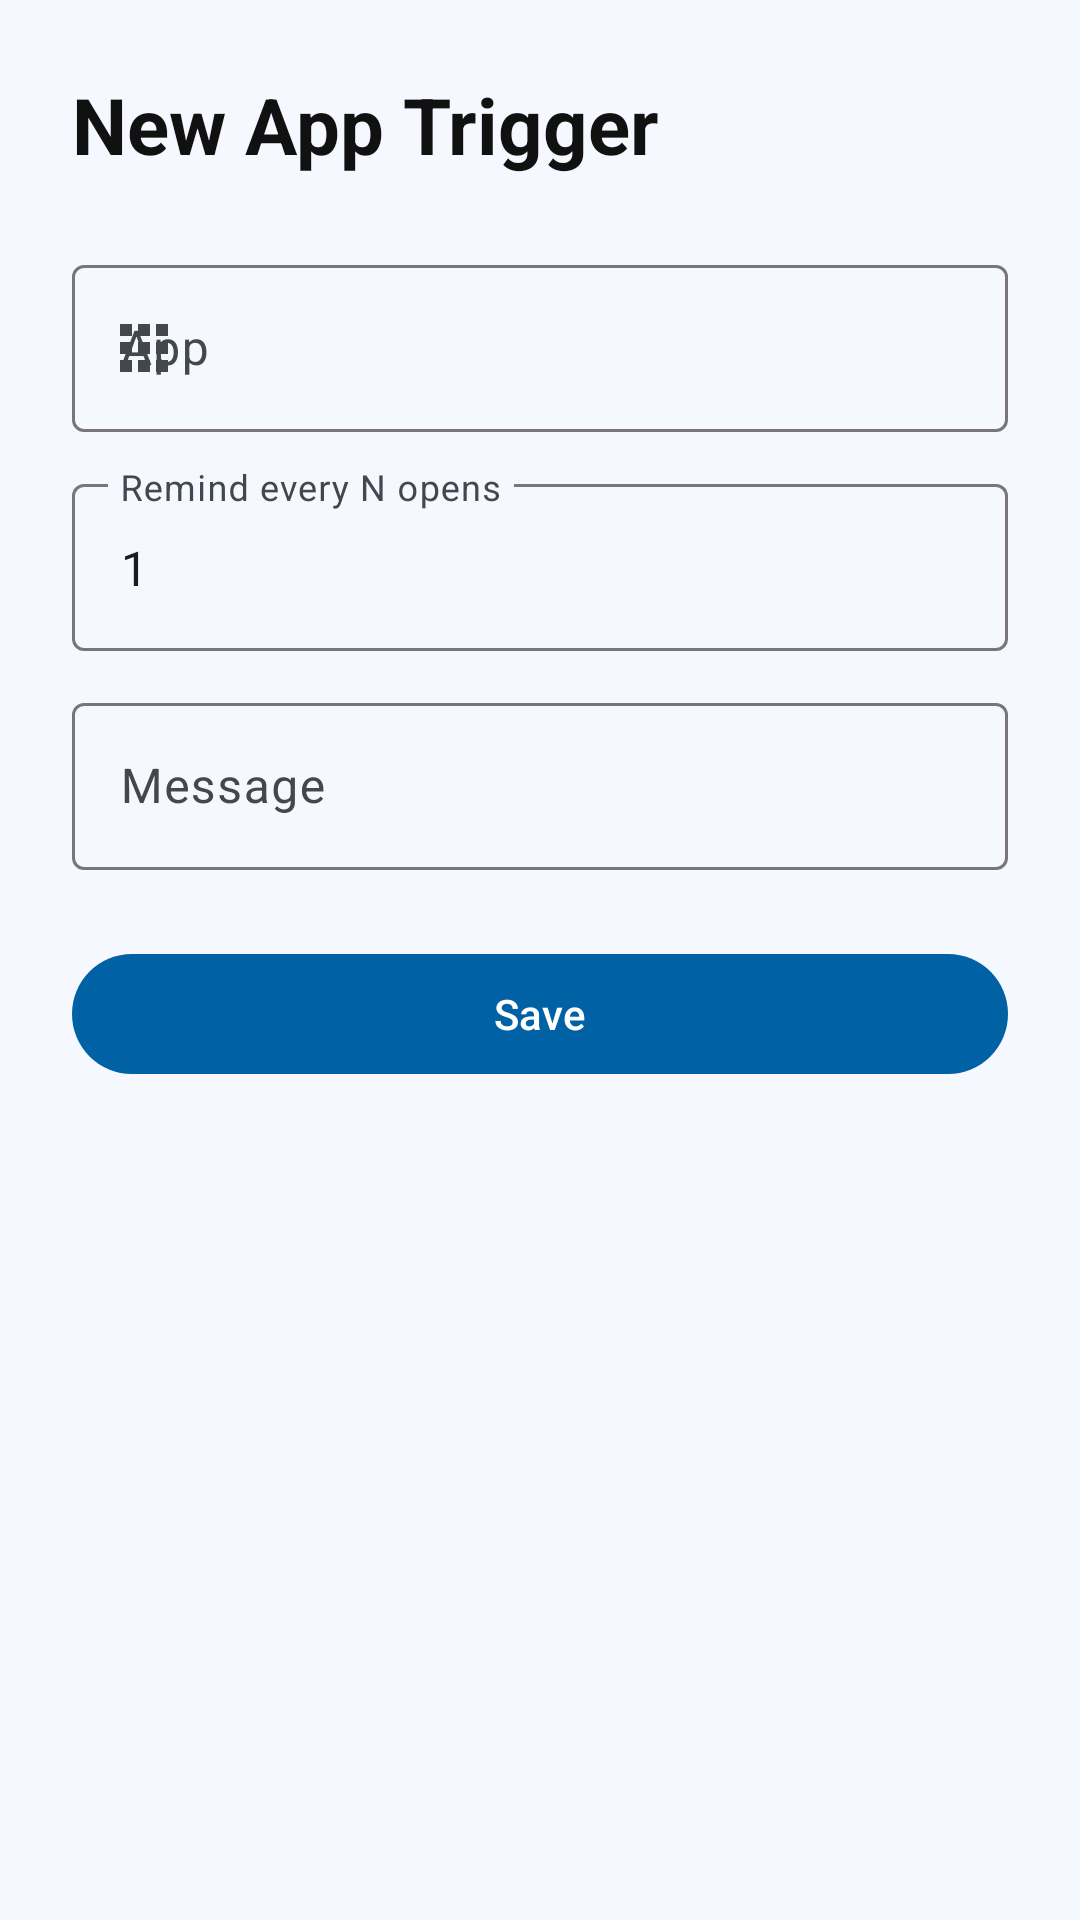

This screen was rendered from an Android layout file. Write that file and the resources it references.
<!-- AndroidManifest.xml: application theme Theme.Notifyer -->
<!-- res/layout/activity_create_app_trigger.xml -->
<?xml version="1.0" encoding="utf-8"?>
<LinearLayout xmlns:android="http://schemas.android.com/apk/res/android"
    xmlns:app="http://schemas.android.com/apk/res-auto"
    android:layout_width="match_parent"
    android:layout_height="match_parent"
    android:orientation="vertical"
    android:padding="24dp"
    android:background="@color/app_background">

    <TextView
        android:layout_width="wrap_content"
        android:layout_height="wrap_content"
        android:text="@string/title_new_app_trigger"
        android:textSize="26sp"
        android:textStyle="bold"
        android:textColor="@color/text_primary"
        android:layout_marginBottom="8dp" />

    <com.google.android.material.textfield.TextInputLayout
        style="@style/Widget.Material3.TextInputLayout.OutlinedBox"
        android:layout_width="match_parent"
        android:layout_height="wrap_content"
        android:hint="@string/hint_app"
        app:startIconDrawable="@drawable/ic_app_trigger"
        android:layout_marginTop="16dp">

        <com.google.android.material.textfield.TextInputEditText
            android:id="@+id/edtApp"
            android:layout_width="match_parent"
            android:layout_height="wrap_content" />
    </com.google.android.material.textfield.TextInputLayout>

    <com.google.android.material.textfield.TextInputLayout
        style="@style/Widget.Material3.TextInputLayout.OutlinedBox"
        android:layout_width="match_parent"
        android:layout_height="wrap_content"
        android:hint="@string/hint_threshold"
        android:layout_marginTop="12dp">

        <com.google.android.material.textfield.TextInputEditText
            android:id="@+id/edtThreshold"
            android:layout_width="match_parent"
            android:layout_height="wrap_content"
            android:inputType="number"
            android:text="1" />
    </com.google.android.material.textfield.TextInputLayout>

    <com.google.android.material.textfield.TextInputLayout
        style="@style/Widget.Material3.TextInputLayout.OutlinedBox"
        android:layout_width="match_parent"
        android:layout_height="wrap_content"
        android:hint="@string/hint_message"
        android:layout_marginTop="12dp">

        <com.google.android.material.textfield.TextInputEditText
            android:id="@+id/edtMessage"
            android:layout_width="match_parent"
            android:layout_height="wrap_content"
            android:inputType="textCapSentences" />
    </com.google.android.material.textfield.TextInputLayout>

    <com.google.android.material.button.MaterialButton
        android:id="@+id/btnSaveAppTrigger"
        android:layout_width="match_parent"
        android:layout_height="wrap_content"
        android:text="@string/action_save"
        android:layout_marginTop="24dp" />
</LinearLayout>
<!-- resources referenced by this layout -->
<resources>
  <color name="app_background">#F5F8FF</color>
  <color name="text_primary">#111111</color>
  <!-- drawable ic_app_trigger (drawable) -->
  <vector xmlns:android="http://schemas.android.com/apk/res/android"
      android:width="24dp"
      android:height="24dp"
      android:viewportWidth="24"
      android:viewportHeight="24"
      android:tint="@color/app_accent">
      <path
          android:fillColor="#FF000000"
          android:pathData="M4,8h4V4H4v4zm6,12h4v-4h-4v4zm-6,0h4v-4H4v4zm0,-6h4v-4H4v4zm6,0h4v-4h-4v4zm6,-10v4h4V4h-4zm-6,4h4V4h-4v4zm6,6h4v-4h-4v4zm0,6h4v-4h-4v4z" />
  </vector>
  <string name="action_save">Save</string>
  <string name="hint_app">App</string>
  <string name="hint_message">Message</string>
  <string name="hint_threshold">Remind every N opens</string>
  <string name="title_new_app_trigger">New App Trigger</string>
  <style name="Theme.Notifyer" parent="Base.Theme.Notifyer" />
  <color name="app_accent">#3B82F6</color>
  <style name="Base.Theme.Notifyer" parent="Theme.Material3.DayNight.NoActionBar">
          <item name="colorPrimary">@color/primary</item>
          <item name="colorOnPrimary">@color/onPrimary</item>
          <item name="colorPrimaryContainer">@color/primaryContainer</item>
          <item name="colorOnPrimaryContainer">@color/onPrimaryContainer</item>
          <item name="colorSecondary">@color/secondary</item>
          <item name="colorOnSecondary">@color/onSecondary</item>
          <item name="colorSecondaryContainer">@color/secondaryContainer</item>
          <item name="colorOnSecondaryContainer">@color/onSecondaryContainer</item>
          <item name="android:windowBackground">@color/background</item>
          <item name="colorSurface">@color/surface</item>
          <item name="colorOnSurface">@color/onSurface</item>
          <item name="colorSurfaceVariant">@color/surfaceVariant</item>
          <item name="colorOnSurfaceVariant">@color/onSurfaceVariant</item>
          <item name="android:statusBarColor">@color/background</item>
          <item name="android:windowLightStatusBar">true</item>
      </style>
  <color name="primary">#0061A4</color>
  <color name="onPrimary">#FFFFFF</color>
  <color name="primaryContainer">#D1E4FF</color>
  <color name="onPrimaryContainer">#001D36</color>
  <color name="secondary">#535F70</color>
  <color name="onSecondary">#FFFFFF</color>
  <color name="secondaryContainer">#D7E3F7</color>
  <color name="onSecondaryContainer">#101C2B</color>
  <color name="background">#FDFCFF</color>
  <color name="surface">#FDFCFF</color>
  <color name="onSurface">#1A1C1E</color>
  <color name="surfaceVariant">#DFE2EB</color>
  <color name="onSurfaceVariant">#43474E</color>
</resources>
